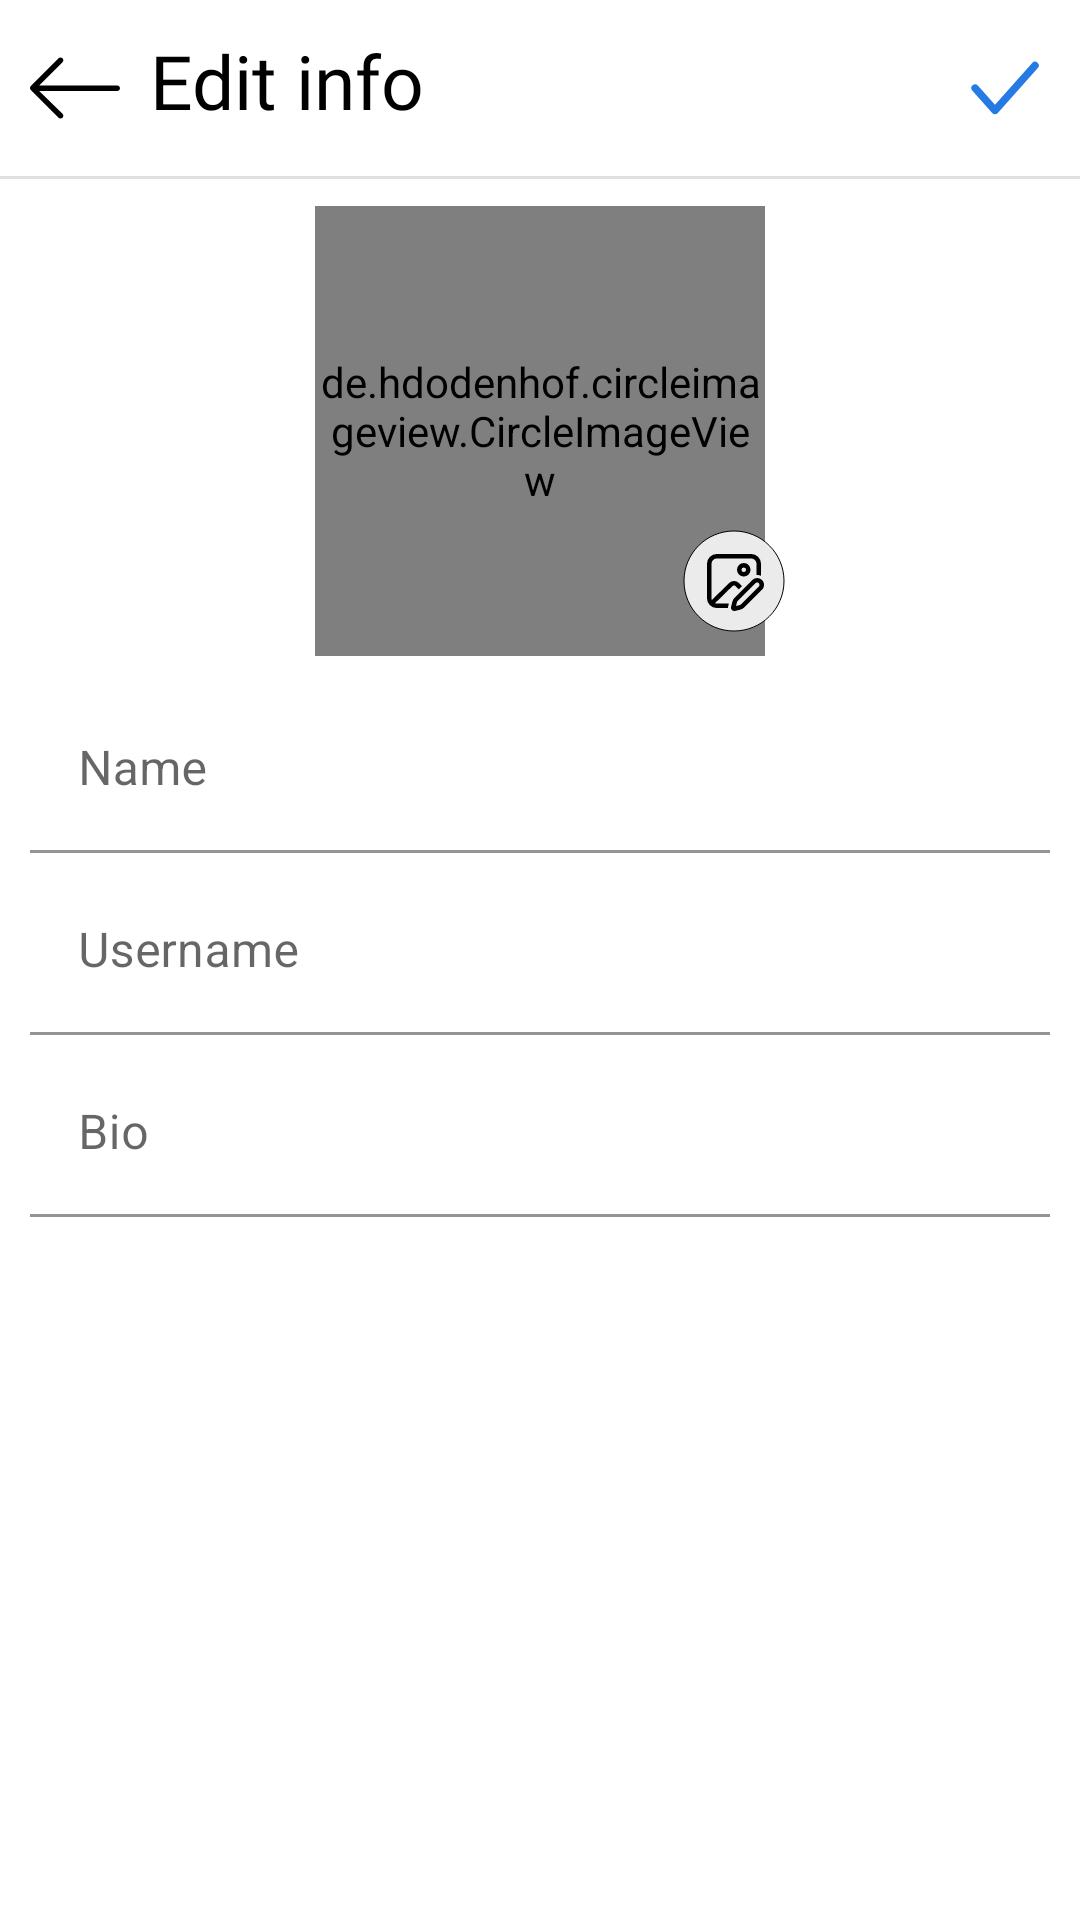

Android layout source for this screen:
<!-- AndroidManifest.xml: application theme Theme.Kitter -->
<!-- res/layout/activity_edit_info.xml -->
<?xml version="1.0" encoding="utf-8"?>
<RelativeLayout xmlns:android="http://schemas.android.com/apk/res/android"
    xmlns:tools="http://schemas.android.com/tools"
    android:layout_width="match_parent"
    android:layout_height="match_parent"
    xmlns:app="http://schemas.android.com/apk/res-auto"
    android:orientation="vertical"
    tools:context=".activities.EditInfoActivity">

    <RelativeLayout
        android:id="@+id/header"
        android:layout_width="match_parent"
        android:layout_height="wrap_content"
        android:padding="10dp">

        <ImageView
            android:id="@+id/btn_close"
            android:layout_width="@dimen/icon_size_big"
            android:layout_height="@dimen/icon_size_big"
            android:layout_centerVertical="true"
            android:src="@drawable/ic_back"
            app:tint="@color/inverted" />

        <TextView
            style="@style/Header.Title"
            android:layout_toEndOf="@id/btn_close"
            android:text="Edit info" />

        <ImageView
            android:id="@+id/btn_save_info"
            android:layout_width="@dimen/icon_size_big"
            android:layout_height="@dimen/icon_size_big"
            android:layout_alignParentEnd="true"
            android:layout_centerVertical="true"
            android:src="@drawable/ic_check" />
    </RelativeLayout>

    <com.google.android.material.divider.MaterialDivider
        android:layout_width="wrap_content"
        android:layout_height="wrap_content"
        android:layout_below="@id/header" />


    <de.hdodenhof.circleimageview.CircleImageView
        android:id="@+id/img_profile"
        android:layout_width="150dp"
        android:layout_height="150dp"
        android:layout_below="@id/header"
        android:layout_centerHorizontal="true"
        android:layout_marginHorizontal="10dp"
        android:layout_marginTop="10dp" />

    <ImageView
        android:id="@+id/btn_change_profile_img"
        android:layout_width="40dp"
        android:layout_height="40dp"
        android:layout_alignEnd="@id/img_profile"
        android:layout_alignBottom="@id/img_profile"
        android:layout_marginEnd="-10dp"
        android:layout_marginBottom="5dp"
        android:background="@drawable/ic_circle"
        android:padding="8dp"
        android:src="@drawable/ic_edit_image"
        app:tint="@color/black" />

    <LinearLayout
        android:layout_width="match_parent"
        android:layout_height="wrap_content"
        android:layout_below="@id/img_profile"
        android:layout_marginTop="10dp"
        android:orientation="vertical"
        android:paddingHorizontal="10dp">

        <com.google.android.material.textfield.TextInputLayout
            android:layout_width="match_parent"
            android:layout_height="wrap_content"
            android:hint="Name">

            <com.google.android.material.textfield.TextInputEditText
                android:id="@+id/et_name"
                android:layout_width="match_parent"
                android:layout_height="wrap_content"
                android:background="@android:color/transparent"
                android:maxLines="1" />
        </com.google.android.material.textfield.TextInputLayout>

        <Space
            android:layout_width="match_parent"
            android:layout_height="5dp" />

        <com.google.android.material.textfield.TextInputLayout
            android:layout_width="match_parent"
            android:layout_height="wrap_content"
            android:hint="Username">

            <com.google.android.material.textfield.TextInputEditText
                android:id="@+id/et_username"
                android:layout_width="match_parent"
                android:layout_height="wrap_content"
                android:background="@android:color/transparent"
                android:maxLines="1" />
        </com.google.android.material.textfield.TextInputLayout>

        <Space
            android:layout_width="match_parent"
            android:layout_height="5dp" />

        <com.google.android.material.textfield.TextInputLayout
            android:layout_width="match_parent"
            android:layout_height="wrap_content"
            android:hint="Bio">

            <com.google.android.material.textfield.TextInputEditText
                android:id="@+id/et_bio"
                android:layout_width="match_parent"
                android:layout_height="wrap_content"
                android:background="@android:color/transparent"
                android:maxLines="5" />
        </com.google.android.material.textfield.TextInputLayout>
    </LinearLayout>


</RelativeLayout>
<!-- resources referenced by this layout -->
<resources>
  <color name="black">#FF000000</color>
  <color name="inverted">@color/black</color>
  <dimen name="icon_size_big">30dp</dimen>
  <!-- drawable ic_back (drawable) -->
  <vector xmlns:android="http://schemas.android.com/apk/res/android"
      android:width="24dp"
      android:height="24dp"
      android:tint="@color/inverted"
      android:viewportWidth="386.242"
      android:viewportHeight="386.242">
      <path
          android:fillColor="@color/inverted"
          android:pathData="M374.212 182.3H39.432l100.152-99.767c4.704-4.704 4.704-12.319 0-17.011-4.704-4.704-12.319-4.704-17.011 0L3.474 184.61c-4.632 4.632-4.632 12.379 0 17.011l119.1 119.1c4.704 4.704 12.319 4.704 17.011 0 4.704-4.704 4.704-12.319 0-17.011L39.432 206.36h334.779c6.641 0 12.03-5.39 12.03-12.03s-5.389-12.03-12.029-12.03z" />
  </vector>
  <!-- drawable ic_check (drawable) -->
  <vector xmlns:android="http://schemas.android.com/apk/res/android"
      android:width="24dp"
      android:height="24dp"
      android:tint="#267AE3"
      android:viewportWidth="24"
      android:viewportHeight="24">
      <path
          android:fillColor="@color/black"
          android:pathData="M20.664 5.253a1 1 0 0 1 0.083 1.411l-10.666 12a1 1 0 0 1-1.495 0l-5.333-6a1 1 0 0 1 1.494-1.328l4.586 5.159 9.92-11.16a1 1 0 0 1 1.411-0.082z" />
  </vector>
  <!-- drawable ic_circle (drawable) -->
  <vector xmlns:android="http://schemas.android.com/apk/res/android"
      android:width="24dp"
      android:height="24dp"
      android:viewportWidth="24"
      android:viewportHeight="24">
      <path
          android:fillColor="#ECEBEB"
          android:strokeWidth=".2"
          android:strokeColor="@color/black"
          android:pathData="M12,2C6.47,2 2,6.47 2,12s4.47,10 10,10 10,-4.47 10,-10S17.53,2 12,2z" />
  </vector>
  <style name="Header.Title" parent="Widget.AppCompat.TextView">
          <item name="android:layout_width">wrap_content</item>
          <item name="android:layout_height">wrap_content</item>
          <item name="android:layout_marginStart">10dp</item>
          <item name="android:paddingBottom">5dp</item>
          <item name="android:textSize">25sp</item>
          <item name="android:textColor">@color/text_very_strong</item>
          <item name="android:fontFamily">@font/varela_round</item>
      </style>
  <style name="Theme.Kitter" parent="Theme.MaterialComponents.DayNight.NoActionBar">
          
          <item name="colorPrimary">#7F1EC5</item>
          <item name="colorPrimaryVariant">@color/white</item>
          <item name="colorOnPrimary">@color/black</item>
          
          <item name="colorSecondary">@color/teal_200</item>
          <item name="colorSecondaryVariant">@color/teal_700</item>
          <item name="colorOnSecondary">@color/black</item>
          
          <item name="android:statusBarColor">?attr/colorPrimaryVariant</item>
          
      </style>
  <color name="text_very_strong">@color/inverted</color>
  <color name="white">#FFFFFFFF</color>
  <color name="teal_200">#FF03DAC5</color>
  <color name="teal_700">#FF018786</color>
</resources>
